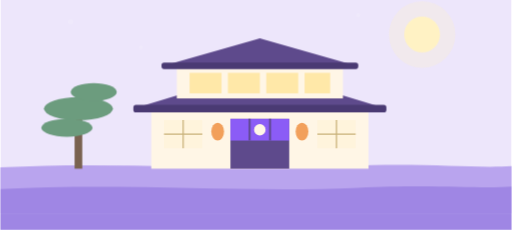
t = 0.00 s
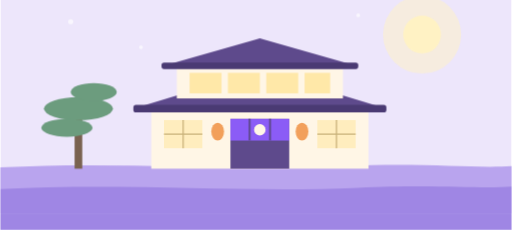
t = 1.60 s
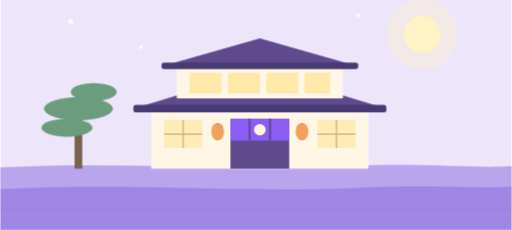
t = 2.90 s
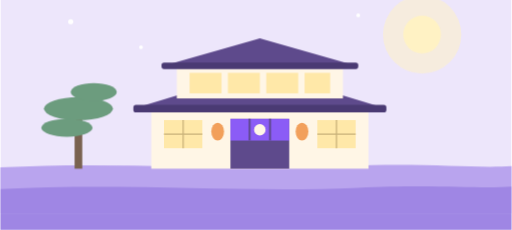
t = 5.50 s
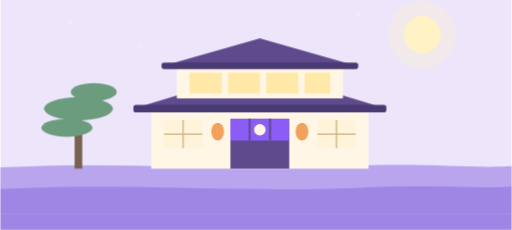
t = 6.80 s
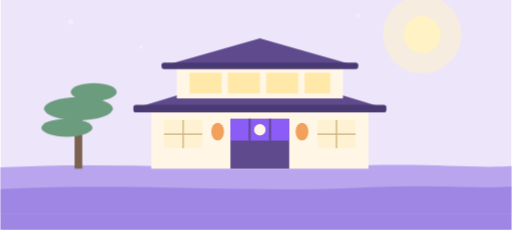
t = 9.14 s

The animated SVG that drew these frames (rendered in a browser with its animation timeline set to each time). Animation: 11 CSS @keyframes rules; frames cover the first 9.14 s, repeats indefinitely.

<svg xmlns="http://www.w3.org/2000/svg" viewBox="0 0 800 360" width="800" height="360" role="img" aria-label="旅館">
  <style>
    @keyframes tn-drift { 0%,100% { transform: translateX(0) } 50% { transform: translateX(34px) } }
    @keyframes tn-bob   { 0%,100% { transform: translateY(0) } 50% { transform: translateY(-9px) } }
    @keyframes tn-bob-sm { 0%,100% { transform: translateY(0) } 50% { transform: translateY(-5px) } }
    @keyframes tn-pulse { 0%,100% { transform: scale(1); opacity: .26 } 50% { transform: scale(1.18); opacity: .52 } }
    @keyframes tn-breathe { 0%,100% { transform: scale(1) } 50% { transform: scale(1.06) } }
    @keyframes tn-twinkle { 0%,100% { opacity: .15 } 50% { opacity: 1 } }
    .tn-drift { animation: tn-drift 18s ease-in-out infinite }
    .tn-drift-slow { animation: tn-drift 26s ease-in-out infinite reverse }
    .tn-bob { animation: tn-bob 3s ease-in-out infinite }
    .tn-bob-sm { animation: tn-bob-sm 2.4s ease-in-out infinite }
    .tn-bob-slow { animation: tn-bob 4.4s ease-in-out infinite }
    .tn-pulse { transform-box: fill-box; transform-origin: center; animation: tn-pulse 3.6s ease-in-out infinite }
    .tn-breathe { transform-box: fill-box; transform-origin: center; animation: tn-breathe 4s ease-in-out infinite }
    .tn-twinkle { animation: tn-twinkle 2.2s ease-in-out infinite }
    @keyframes tn-speed { 0% { transform: translateX(56px); opacity: 0 } 20% { opacity: .9 } 100% { transform: translateX(-80px); opacity: 0 } }
    @keyframes tn-rail { to { transform: translateX(-48px) } }
    .tn-speed { animation: tn-speed 1.3s linear infinite }
    .tn-rail { animation: tn-rail 0.7s linear infinite }
    @keyframes tn-steam { 0% { transform: translateY(14px); opacity: 0 } 22% { opacity: .95 } 100% { transform: translateY(-38px); opacity: 0 } }
    .tn-steam { animation: tn-steam 2.4s ease-out infinite }
    .tn-steam-2 { animation-delay: .8s } .tn-steam-3 { animation-delay: 1.6s }
    @keyframes tn-float { 0%,100% { transform: translateY(0) rotate(-1.8deg) } 50% { transform: translateY(-18px) rotate(1.8deg) } }
    .tn-float { transform-box: fill-box; transform-origin: 400px 300px; animation: tn-float 4.6s ease-in-out infinite }
    @keyframes tn-road { to { transform: translateX(-96px) } }
    .tn-road { animation: tn-road 0.9s linear infinite }
    @media (prefers-reduced-motion: reduce) {
      .tn-drift, .tn-drift-slow, .tn-bob, .tn-bob-sm, .tn-bob-slow, .tn-pulse, .tn-breathe,
      .tn-twinkle, .tn-speed, .tn-rail, .tn-steam, .tn-float, .tn-drop, .tn-shadow,
      .tn-route, .tn-road { animation: none }
    }
  </style>
  <defs><clipPath id="ry-frame"><rect width="800" height="360"/></clipPath></defs>
  <g clip-path="url(#ry-frame)">
    <g transform="translate(0,-26)">
    <rect width="800" height="360" fill="#EDE6FB"/>
    <!-- 月 -->
    <circle class="tn-pulse" cx="660" cy="80" r="52" fill="#FFF2C4" opacity="0.3"/>
    <circle class="tn-breathe" cx="660" cy="80" r="28" fill="#FFF2C4"/>
    <g class="tn-twinkle" fill="#FFFFFF" opacity="0.8">
      <circle cx="110" cy="60" r="4"/><circle cx="220" cy="100" r="3"/><circle cx="560" cy="50" r="3"/>
    </g>
    <path d="M0 288 C 180 278 360 294 540 286 C 660 280 740 290 800 286 L800 360 L0 360 Z" fill="#B9A4EE"/>
    <path d="M0 322 C 200 312 380 328 560 320 C 680 314 750 322 800 318 L800 360 L0 360 Z" fill="#9F86E4"/>

    <!-- 松 -->
    <g fill="#6C9C7E">
      <rect x="116" y="200" width="12" height="90" fill="#7A6250"/>
      <ellipse cx="122" cy="196" rx="54" ry="18"/><ellipse cx="104" cy="226" rx="40" ry="14"/><ellipse cx="146" cy="170" rx="36" ry="14"/>
    </g>

    <!-- 旅館 -->
    <g>
      <rect x="236" y="190" width="340" height="100" fill="#FFF6E6"/>
      <path d="M208 196 L406 136 L604 196 Z" fill="#5E4A8C"/>
      <rect x="208" y="190" width="396" height="12" rx="4" fill="#4A3A73"/>
      <rect x="276" y="124" width="260" height="56" fill="#FFF6E6"/>
      <path d="M252 130 L406 86 L560 130 Z" fill="#5E4A8C"/>
      <rect x="252" y="124" width="308" height="10" rx="4" fill="#4A3A73"/>
      <!-- 障子 -->
      <g fill="#FFE8A8">
        <rect x="296" y="140" width="50" height="32"/><rect x="356" y="140" width="50" height="32"/>
        <rect x="416" y="140" width="50" height="32"/><rect x="476" y="140" width="40" height="32"/>
      </g>
      <g fill="#FFE8A8" class="tn-twinkle">
        <rect x="256" y="214" width="60" height="44"/><rect x="496" y="214" width="60" height="44"/>
      </g>
      <g stroke="#C9B27A" stroke-width="2"><path d="M286 214 V258"/><path d="M256 236 H316"/><path d="M526 214 V258"/><path d="M496 236 H556"/></g>
      <!-- 入口とのれん -->
      <rect x="360" y="212" width="92" height="78" fill="#5E4A8C"/>
      <rect x="360" y="212" width="92" height="34" fill="#8B5CF6"/>
      <path d="M390 212 V246 M422 212 V246" stroke="#5E4A8C" stroke-width="3"/>
      <circle cx="406" cy="229" r="9" fill="#FFF6E6"/>
      <!-- 提灯 -->
      <ellipse cx="340" cy="232" rx="10" ry="14" fill="#F2A05B"/><ellipse cx="472" cy="232" rx="10" ry="14" fill="#F2A05B"/>
    </g>
  </g>
    <rect x="0" y="334" width="800" height="26" fill="#9F86E4"/>
  </g>
</svg>
